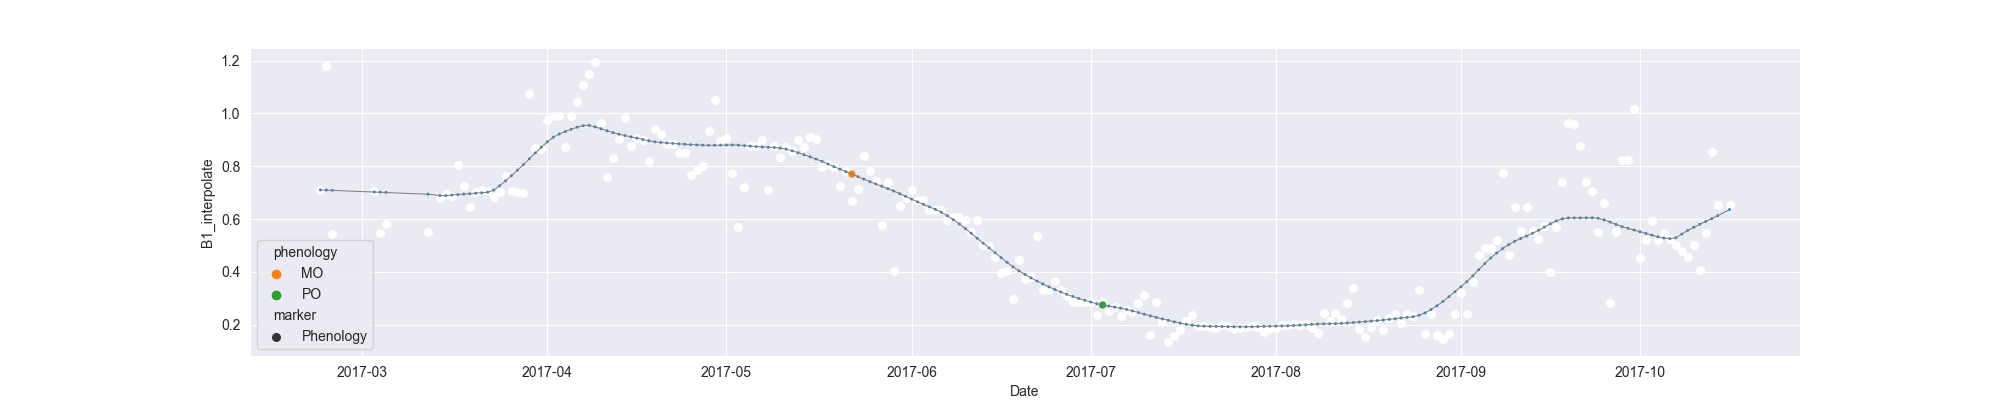

The table this chart was drawn from, first rows:
system:time_start, B1, B1_interpolate, B1_phenology
2017-02-22, 0.7089, 0.7089, 
2017-02-23, 1.179, 1.179, 
2017-02-24, 0.5439, 0.5439, 
2017-02-25, , , 
2017-02-26, , , 
2017-02-27, , , 
2017-02-28, , , 
2017-03-01, , , 
2017-03-02, , , 
2017-03-03, , 0.7061, 
2017-03-04, , 0.5475, 
2017-03-05, , 0.5803, 
2017-03-06, , , 
2017-03-07, , , 
2017-03-08, , , 
2017-03-09, , , 
2017-03-10, , , 
2017-03-11, , , 
2017-03-12, 0.551, 0.551, 
2017-03-13, , , 
2017-03-14, , 0.6787, 
2017-03-15, , 0.6942, 
2017-03-16, , 0.6865, 
2017-03-17, 0.8063, 0.8063, 
2017-03-18, , 0.7254, 
2017-03-19, 0.6444, 0.6444, 
2017-03-20, , 0.7039, 
2017-03-21, , 0.7084, 
2017-03-22, , 0.706, 
2017-03-23, , 0.6841, 
2017-03-24, , 0.7019, 
2017-03-25, , 0.7615, 
2017-03-26, 0.706, 0.706, 
2017-03-27, , 0.7019, 
2017-03-28, 0.6978, 0.6978, 
2017-03-29, 1.073, 1.073, 
2017-03-30, , 0.8684, 
2017-03-31, , 0.8638, 
2017-04-01, , 0.973, 
2017-04-02, , 0.9905, 
2017-04-03, , 0.9905, 
2017-04-04, 0.8729, 0.8729, 
2017-04-05, , 0.9898, 
2017-04-06, , 1.043, 
2017-04-07, 1.107, 1.107, 
2017-04-08, , 1.151, 
2017-04-09, 1.194, 1.194, 
2017-04-10, 0.9649, 0.9649, 
2017-04-11, 0.7609, 0.7609, 
2017-04-12, , 0.8316, 
2017-04-13, 0.9023, 0.9023, 
2017-04-14, 0.9807, 0.9807, 
2017-04-15, 0.8761, 0.8761, 
2017-04-16, 0.9086, 0.9086, 
2017-04-17, 0.898, 0.898, 
2017-04-18, 0.8182, 0.8182, 
2017-04-19, 0.9421, 0.9421, 
2017-04-20, 0.9201, 0.9201, 
2017-04-21, , 0.8852, 
2017-04-22, , 0.8852, 
... 177 more rows
